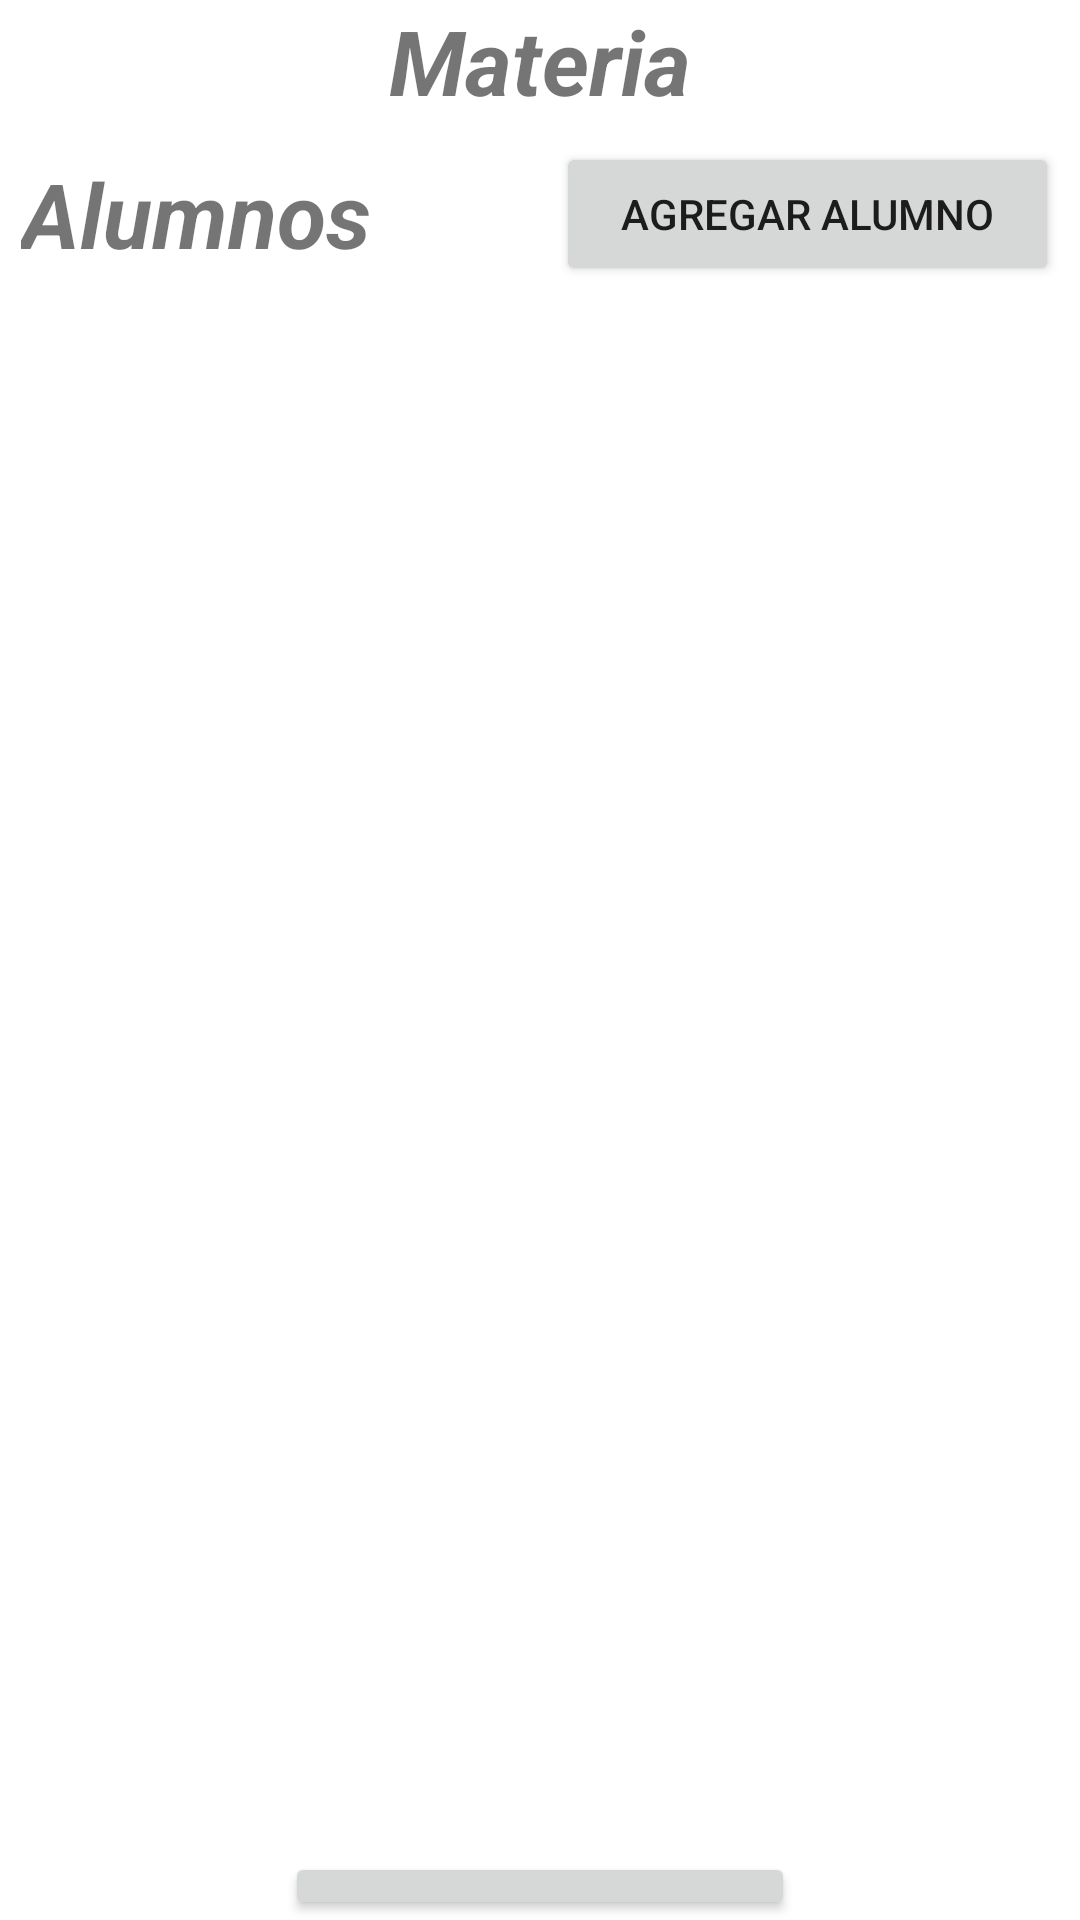

Reconstruct the res/layout file that produces this screen, plus the resources it refers to.
<!-- AndroidManifest.xml: application theme Theme.PaseLista -->
<!-- res/layout/activity_pase_lista.xml -->
<?xml version="1.0" encoding="utf-8"?>
<RelativeLayout xmlns:android="http://schemas.android.com/apk/res/android"
    xmlns:app="http://schemas.android.com/apk/res-auto"
    xmlns:tools="http://schemas.android.com/tools"
    android:layout_width="match_parent"
    android:layout_height="match_parent"
    tools:context=".PaseLista">

    <LinearLayout
        android:layout_width="match_parent"
        android:layout_height="match_parent"
        android:orientation="vertical">

        <TextView
            android:id="@+id/txtMateria"
            android:layout_width="wrap_content"
            android:layout_height="wrap_content"
            android:textSize="30sp"
            android:text="Materia"
            android:textStyle="bold|italic"
            android:layout_gravity="center"/>

        <LinearLayout
            android:id="@+id/layoutAddClass"
            android:layout_width="match_parent"
            android:layout_height="wrap_content"
            android:orientation="horizontal"
            android:gravity="end">

            <TextView
                android:id="@+id/textView4"
                android:layout_width="wrap_content"
                android:layout_height="wrap_content"
                android:layout_gravity="center"
                android:text="Alumnos"
                android:layout_weight="1"
                android:textSize="30sp"
                android:layout_margin="7dp"
                android:textStyle="bold|italic"/>

            <Button
                android:id="@+id/btnAddAlumno"
                android:layout_width="120dp"
                android:layout_height="wrap_content"
                android:layout_margin="7dp"
                android:layout_weight="1"
                android:text="Agregar Alumno"/>

        </LinearLayout>

        <LinearLayout
            android:id="@+id/layoutAddAlumnoOptions"
            android:layout_width="match_parent"
            android:layout_height="wrap_content"
            android:orientation="vertical"
            android:visibility="gone"
            android:gravity="center">

            <EditText
                android:id="@+id/editTextAlumno"
                android:layout_width="match_parent"
                android:layout_height="wrap_content"
                android:hint="Nombre del Alumno"
                android:layout_marginStart="20dp"
                android:layout_marginEnd="20dp"/>

            <Button
                android:id="@+id/btnConfirmAddAlumno"
                android:layout_width="150dp"
                android:layout_height="wrap_content"
                android:text="Confirmar"/>
        </LinearLayout>

        <androidx.recyclerview.widget.RecyclerView
            android:id="@+id/recyclerViewAlumnos"
            android:layout_width="match_parent"
            android:layout_height="500dp"
            android:layout_marginEnd="7dp"
            android:layout_marginStart="7dp"
            android:layout_below="@id/layoutAddClass"/>

        <Button
            android:id="@+id/btnGuardarAsistencia"
            android:layout_width="wrap_content"
            android:layout_height="wrap_content"
            android:layout_gravity="center"
            android:layout_marginTop="15dp"
            android:text="Guardar Asistencia"
            android:layout_below="@id/recyclerViewAlumnos"
            android:layout_centerHorizontal="true" />

        <Button
            android:id="@+id/btnConsultaAsis"
            android:layout_width="wrap_content"
            android:layout_height="wrap_content"
            android:layout_gravity="center"
            android:text="Consultar Asistencias"
            android:layout_below="@id/btnGuardarAsistencia"
            android:layout_centerHorizontal="true" />

    </LinearLayout>
</RelativeLayout>
<!-- resources referenced by this layout -->
<resources>
  <style name="Theme.PaseLista" parent="Theme.MaterialComponents.DayNight.DarkActionBar">
          
          <item name="colorPrimary">@color/vinoPrimary</item>
          <item name="colorPrimaryVariant">@color/vinoSecond</item>
          <item name="colorOnPrimary">@color/white</item>
          
          <item name="colorSecondary">@color/verdePrimary</item>
          <item name="colorSecondaryVariant">@color/verdeSecond</item>
          <item name="colorOnSecondary">@color/black</item>
          
          <item name="android:statusBarColor">?attr/colorPrimaryVariant</item>
          
      </style>
  <color name="vinoPrimary">#5a070b</color>
  <color name="vinoSecond">#73211f</color>
  <color name="white">#FFFFFFFF</color>
  <color name="verdePrimary">#00514e</color>
  <color name="verdeSecond">#28706c</color>
  <color name="black">#FF000000</color>
</resources>
